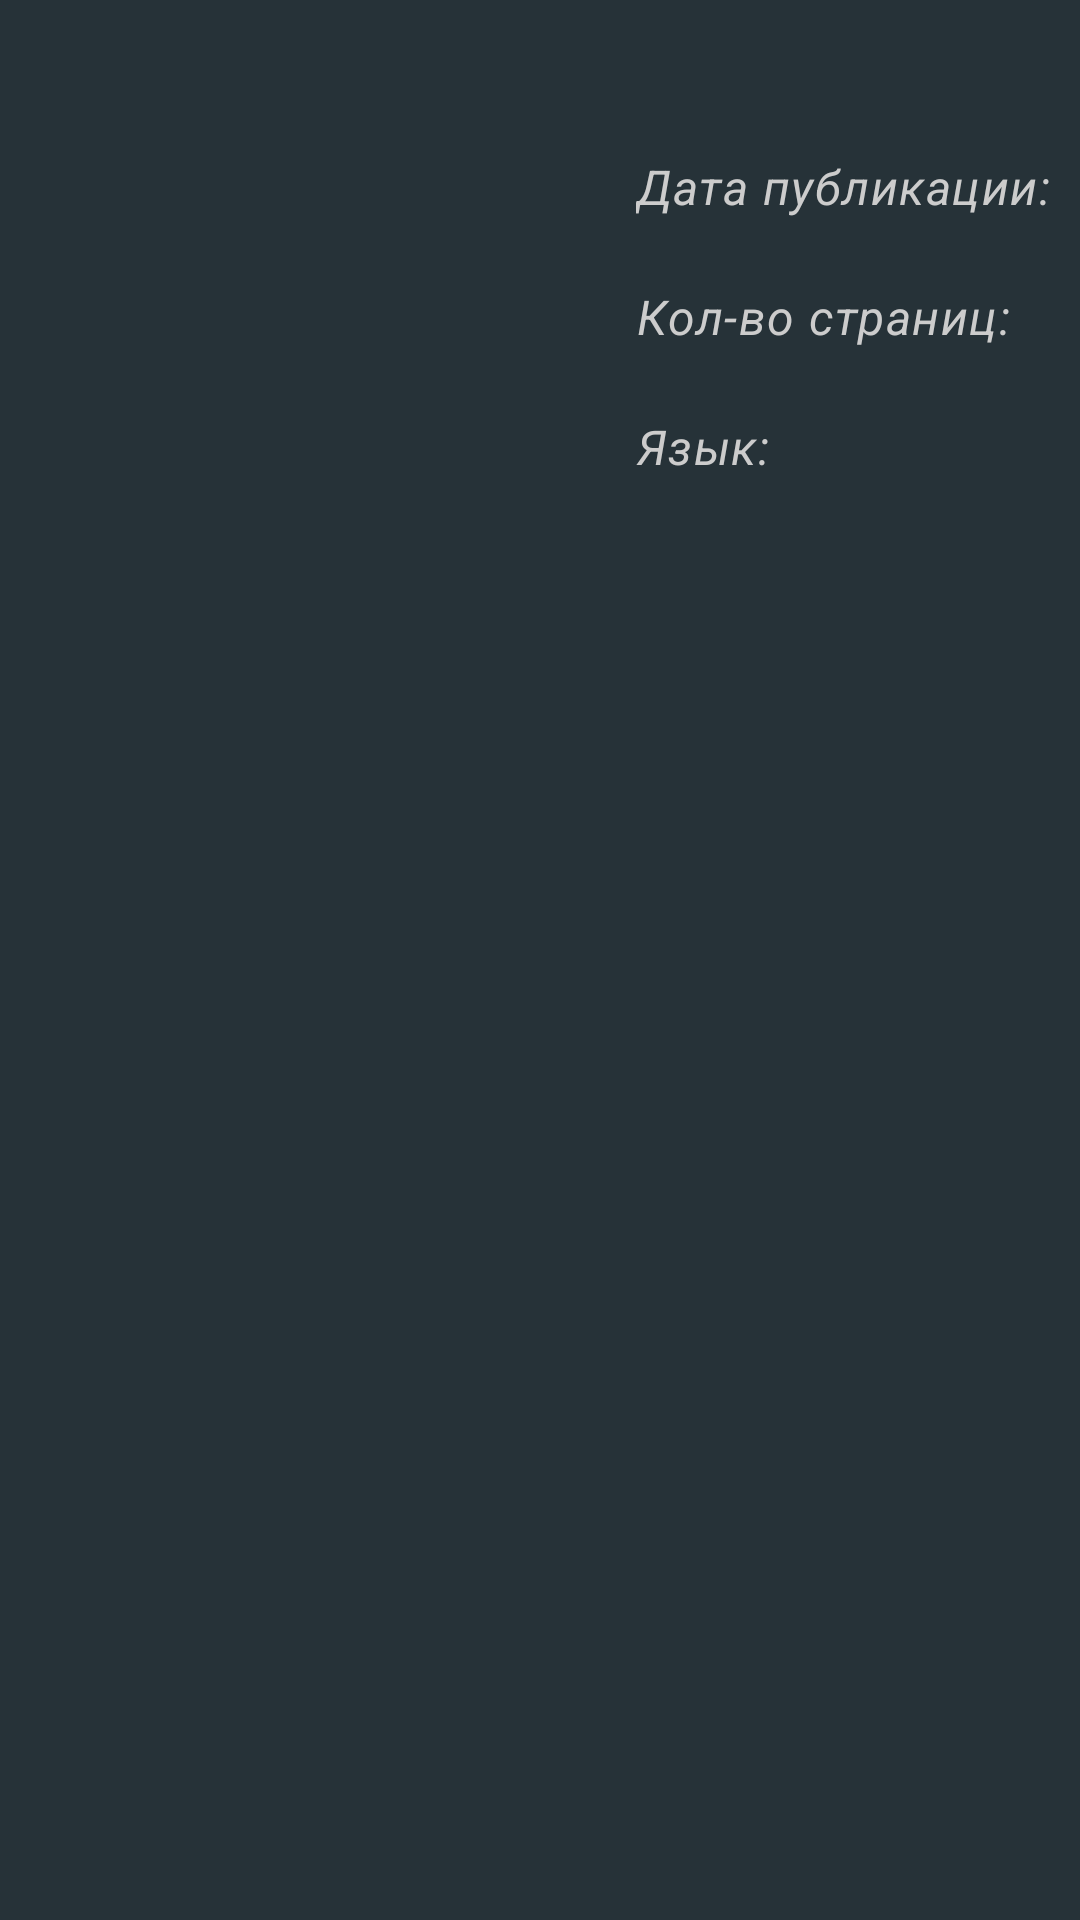

Android layout source for this screen:
<!-- AndroidManifest.xml: application theme Theme.MyBookshelf -->
<!-- res/layout/activity_book_detail.xml -->
<?xml version="1.0" encoding="utf-8"?>
<androidx.constraintlayout.widget.ConstraintLayout xmlns:android="http://schemas.android.com/apk/res/android"
    xmlns:app="http://schemas.android.com/apk/res-auto"
    xmlns:tools="http://schemas.android.com/tools"
    android:layout_width="match_parent"
    android:layout_height="match_parent"
    android:background="@color/blue_grey"
    android:padding="@dimen/book_detail_padding"
    tools:context=".ui.book_detail.BookDetailActivity">

    <androidx.constraintlayout.widget.Guideline
        android:id="@+id/guideline2"
        android:layout_width="wrap_content"
        android:layout_height="wrap_content"
        android:orientation="vertical"
        app:layout_constraintGuide_begin="196dp" />

    <androidx.constraintlayout.widget.Guideline
        android:id="@+id/guideline3"
        android:layout_width="wrap_content"
        android:layout_height="wrap_content"
        android:orientation="horizontal"
        app:layout_constraintGuide_begin="247dp" />

    <ImageView
        android:id="@+id/iv_cover_book"
        android:layout_width="0dp"
        android:layout_height="0dp"
        android:contentDescription="@string/book_icon"
        app:layout_constraintBottom_toTopOf="@+id/guideline3"
        app:layout_constraintEnd_toStartOf="@+id/guideline2"

        app:layout_constraintStart_toStartOf="parent"
        app:layout_constraintTop_toTopOf="parent"
        tools:srcCompat="@tools:sample/avatars" />

    <LinearLayout
        android:layout_width="0dp"
        android:layout_height="0dp"
        app:layout_constraintEnd_toEndOf="parent"
        app:layout_constraintTop_toTopOf="parent"
        android:orientation="vertical"
        app:layout_constraintBottom_toBottomOf="@id/iv_cover_book"
        app:layout_constraintStart_toEndOf="@id/iv_cover_book">

        <TextView
            android:id="@+id/tv_title"
            style="@style/Widget.MyBookshelf.TextView"
            android:layout_width="wrap_content"
            android:layout_height="wrap_content"
            android:maxLines="3"
            android:ellipsize="end"
            android:singleLine="false"
            android:paddingStart="@dimen/book_detail_padding"
            android:paddingEnd="@dimen/book_detail_padding"
            tools:text="Евгений Онегин" />

        <TextView
            android:id="@+id/tv_authors"
            style="@style/Widget.MyBookshelf.TextView"
            android:layout_width="wrap_content"
            android:layout_height="wrap_content"
            android:maxLines="3"
            android:ellipsize="end"
            android:paddingStart="@dimen/book_detail_padding"
            android:paddingEnd="@dimen/book_detail_padding"
            tools:text="Пушкин" />

        <TextView
            android:id="@+id/tv_icon_published_date"
            style="@style/Widget.MyBookshelf.TextView"
            android:layout_width="wrap_content"
            android:layout_height="wrap_content"
            android:paddingStart="@dimen/book_detail_padding"
            android:paddingEnd="@dimen/book_detail_padding_one"
            android:text="@string/published_date"
            android:textStyle="italic" />

        <TextView
            android:id="@+id/tv_published_date"
            style="@style/Widget.MyBookshelf.TextView"
            android:layout_width="wrap_content"
            android:layout_height="wrap_content"
            android:maxLines="1"
            android:paddingStart="@dimen/book_detail_padding"
            android:paddingEnd="@dimen/book_detail_padding_one"
            tools:text="1892" />

        <TextView
            android:id="@+id/tv_icon_page_count"
            style="@style/Widget.MyBookshelf.TextView"
            android:layout_width="wrap_content"
            android:layout_height="wrap_content"
            android:paddingStart="@dimen/book_detail_padding"
            android:paddingEnd="@dimen/book_detail_padding_one"
            android:text="@string/page_count"
            android:textStyle="italic" />

        <TextView
            android:id="@+id/tv_page_count"
            style="@style/Widget.MyBookshelf.TextView"
            android:layout_width="wrap_content"
            android:layout_height="wrap_content"
            android:maxLines="1"
            android:paddingStart="@dimen/book_detail_padding"
            android:paddingEnd="@dimen/book_detail_padding_one"
            tools:text="400" />

        <TextView
            android:id="@+id/tv_icon_language"
            style="@style/Widget.MyBookshelf.TextView"
            android:layout_width="wrap_content"
            android:layout_height="wrap_content"
            android:paddingStart="@dimen/book_detail_padding"
            android:paddingEnd="@dimen/book_detail_padding_one"
            android:text="@string/language"
            android:textStyle="italic" />

        <TextView
            android:id="@+id/tv_language"
            style="@style/Widget.MyBookshelf.TextView"
            android:layout_width="wrap_content"
            android:layout_height="wrap_content"
            android:maxLines="1"
            android:paddingStart="@dimen/book_detail_padding"
            android:paddingEnd="@dimen/book_detail_padding_one"
            tools:text="русский" />
    </LinearLayout>

    <TextView
        android:id="@+id/tv_description"
        style="@style/Widget.MyBookshelf.TextView"
        android:layout_width="wrap_content"
        android:layout_height="wrap_content"
        android:paddingStart="@dimen/book_detail_padding"
        android:paddingEnd="@dimen/book_detail_padding"
        android:paddingTop="16dp"
        app:layout_constraintStart_toStartOf="parent"
        android:ellipsize="end"
        app:layout_constraintTop_toBottomOf="@+id/iv_cover_book"
        tools:text="
    «Мой дядя самых честных правил,
    Когда не в шутку занемог,
    Он уважать себя заставил
    И лучше выдумать не мог.
    Его пример другим наука;
    Но, боже мой, какая скука
    С больным сидеть и день и ночь,
    Не отходя ни шагу прочь!
    Какое низкое коварство
    Полуживого забавлять,
    Ему подушки поправлять,
    Печально подносить лекарство,
    Вздыхать и думать про себя:
    Когда же черт возьмет тебя!»
    II
    Так думал молодой повеса,
    Летя в пыли на почтовых,
    Всевышней волею Зевеса
    Наследник всех своих родных.
    Друзья Людмилы и Руслана!
    С героем моего романа
    Без предисловий, сей же час
    Позвольте познакомить вас:
    Онегин, добрый мой приятель,
    Родился на брегах Невы,
    Где, может быть, родились вы
    Или блистали, мой читатель;
    Там некогда гулял и я:
    Но вреден север для меня 1.
    III
    Служив отлично благородно,
    Долгами жил его отец,
    Давал три бала ежегодно
    И промотался наконец.
    Судьба Евгения хранила:
    Сперва Madame за ним ходила,
    Потом Monsieur ее сменил.
    Ребенок был резов, но мил.
    Monsieur l'Abbé, француз убогой,
    Чтоб не измучилось дитя,
    Учил его всему шутя,
    Не докучал моралью строгой,
    Слегка за шалости бранил
    И в Летний сад гулять водил.
    IV
    Когда же юности мятежной
    Пришла Евгению пора,
    Пора надежд и грусти нежной,
    Monsieur прогнали со двора.
    Вот мой Онегин на свободе;
    Острижен по последней моде,
    Как dandy 2 лондонский одет —
    И наконец увидел свет.
    Он по-французски совершенно
    Мог изъясняться и писал;
    Легко мазурку танцевал
    И кланялся непринужденно;
    Чего ж вам больше? Свет решил,
    Что он умен и очень мил." />


</androidx.constraintlayout.widget.ConstraintLayout>
<!-- resources referenced by this layout -->
<resources>
  <color name="blue_grey">#263238</color>
  <dimen name="book_detail_padding">8dp</dimen>
  <dimen name="book_detail_padding_one">1dp</dimen>
  <string name="book_icon">Обложка книги</string>
  <string name="language">Язык:</string>
  <string name="page_count">Кол-во страниц:</string>
  <string name="published_date">Дата публикации:</string>
  <style name="Widget.MyBookshelf.TextView" parent="Widget.MaterialComponents.TextView">
          <item name="android:textColor">@color/book_info_text_color</item>
          <item name="android:textStyle">bold</item>
          <item name="android:textSize">16sp</item>
          <item name="android:textAlignment">textStart</item>
          <item name="android:textAppearance">?attr/textAppearanceBody1</item>
      </style>
  <style name="Theme.MyBookshelf" parent="Theme.MaterialComponents.DayNight.DarkActionBar">
          
          <item name="colorPrimary">@color/blue_grey_light</item>
          <item name="colorPrimaryVariant">@color/blue_grey</item>
          <item name="colorOnPrimary">@color/white</item>
          
          <item name="colorSecondary">@color/blue_grey</item>
          <item name="colorSecondaryVariant">@color/grey_light</item>
          <item name="colorOnSecondary">@color/white</item>
          
          <item name="android:statusBarColor">?attr/colorPrimaryVariant</item>
          
          <item name="textInputStyle">@style/Widget.MyBookshelf.MaterialComponents.TextInputLayout</item>
      </style>
  <color name="book_info_text_color">#CCCCCC</color>
  <color name="blue_grey_light">#4f5b62</color>
  <color name="white">#FFFFFFFF</color>
  <color name="grey_light">#484848</color>
  <style name="Widget.MyBookshelf.MaterialComponents.TextInputLayout" parent="Widget.MaterialComponents.TextInputLayout.OutlinedBox.Dense">
          <item name="boxStrokeColor">#7A7A7A</item>
          <item name="hintTextColor">#7A7A7A</item>
          <item name="boxStrokeWidth">0dp</item>
      </style>
</resources>
